Run: headless pygame with SDL's dummy video driver; simulated clock (each Clock.tick advances the game by its frame time, no real sleeping); random seed 0; keys injected as events and as key.get_pressed() state; no mouse input.
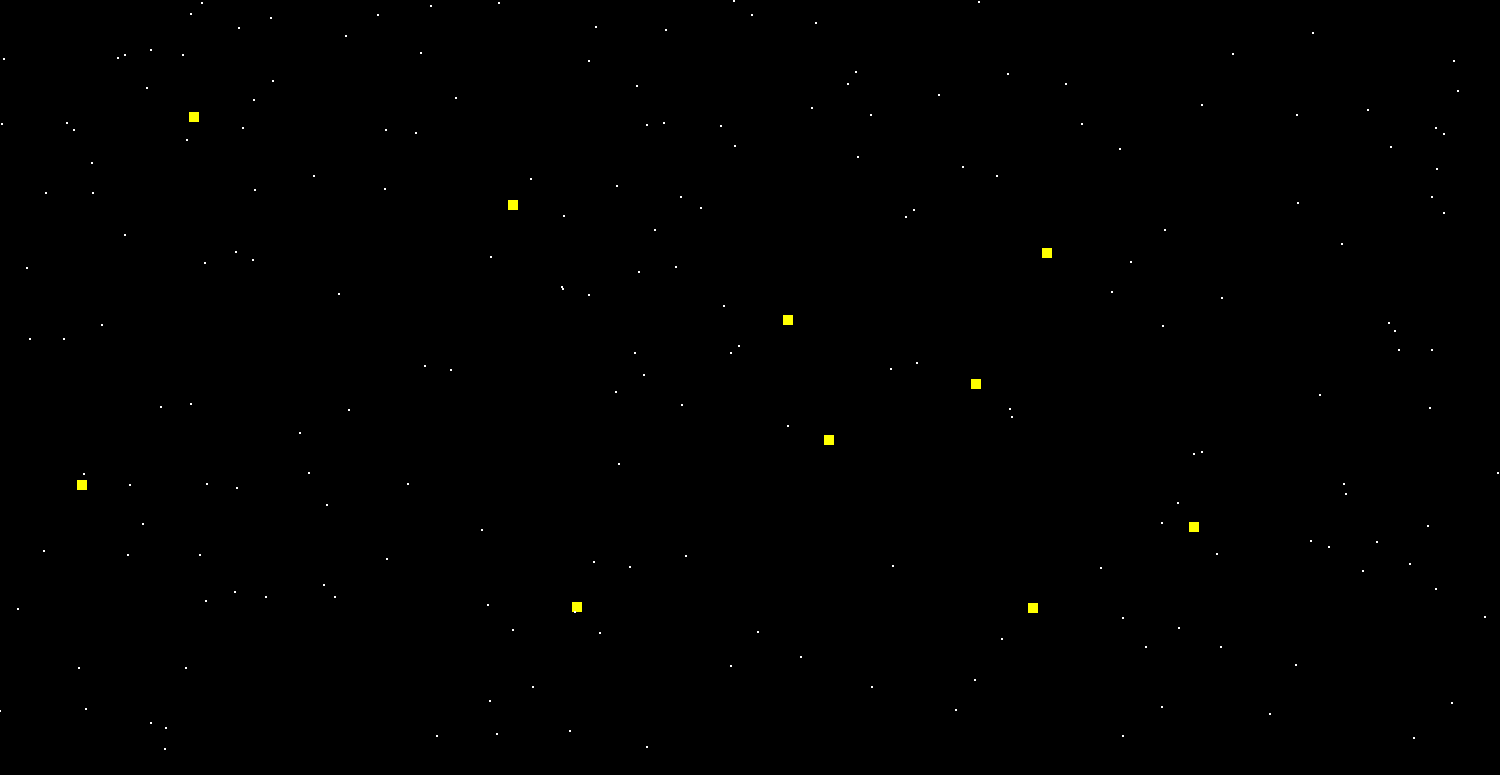
Frame 1 of 4 · flips 1–60 · no input
Frame 2 of 4 · flips 61–180 · tapped SPACE, RETURN · held RIGHT (→), D · screen unchanged from frame 1, image omitted
Frame 3 of 4 · flips 181–300 · held DOWN (↓), S · screen unchanged from frame 2, image omitted
Frame 4 of 4 · flips 301–420 · held LEFT (←), A, UP (↑), W · screen unchanged from frame 3, image omitted

The pygame program that drew these frames:

import pygame
from math import sqrt, atan2, cos, sin
import random
pygame.init()

WIDTH, HEIGHT = (1500, 775)
WIN = pygame.display.set_mode((WIDTH, HEIGHT))
pygame.display.set_caption("Particle Simulation")

FPS = 60
BLACK = (0, 0, 0)
WHITE = (255, 255, 255)
YELLOW = (255, 255, 0)


class Particle:
    SCALE = 1
    TIMESTEP = 1

    def __init__(self, xPosition, yPosition, volume, color):
        self.xPosition = xPosition
        self.yPosition = yPosition
        self.volume = volume
        self.color = color

        self.xVelocity = 0
        self.yVelocity = 0

    def draw(self):
        x = self.xPosition * self.SCALE + WIDTH // 2 - self.volume//2
        y = - self.yPosition * self.SCALE + WIDTH // 2 - self.volume//2

        particleRect = pygame.Rect(x, y, self.volume, self.volume)
        pygame.draw.rect(WIN, self.color, particleRect)

    def attration_repultion(self, other):
        if self.color == other.color: coefficient = -1
        else: coefficient = 1

        xDistance = self.xPosition - other.xPosition
        yDistance = self.yPosition - other.yPosition
        distance = sqrt(xDistance**2 + yDistance**2)

        force = coefficient / distance**2
        angle = atan2(yDistance, xDistance)
        xForce = force * cos(angle)
        yForce = force * sin(angle)
        return xForce, yForce


def createParticles(quantity, volume, color):
    listOfParticles = list()
    for n in range(quantity):
        randomX = random.randrange(-WIDTH//2, WIDTH//2)
        randomY = random.randrange(0, HEIGHT)
        listOfParticles.append(Particle(randomX, randomY, volume, color))
    return listOfParticles


def draw_particles(particle_lists:list):
    WIN.fill(BLACK)

    for particles in particle_lists:
        for patricle in particles:
            patricle.draw()

    pygame.display.update()


def main():
    run = True
    clock = pygame.time.Clock()

    Yellow_Particles = createParticles(10, 10, YELLOW)
    White_Particles = createParticles(200, 2, WHITE)

    while run:
        clock.tick(FPS)
        for event in pygame.event.get():
            if (event.type == pygame.QUIT) or (pygame.key.get_pressed()[pygame.K_ESCAPE]):
                run = False

        draw_particles([Yellow_Particles, White_Particles])

    pygame.quit()


if __name__ == '__main__':
    main()
